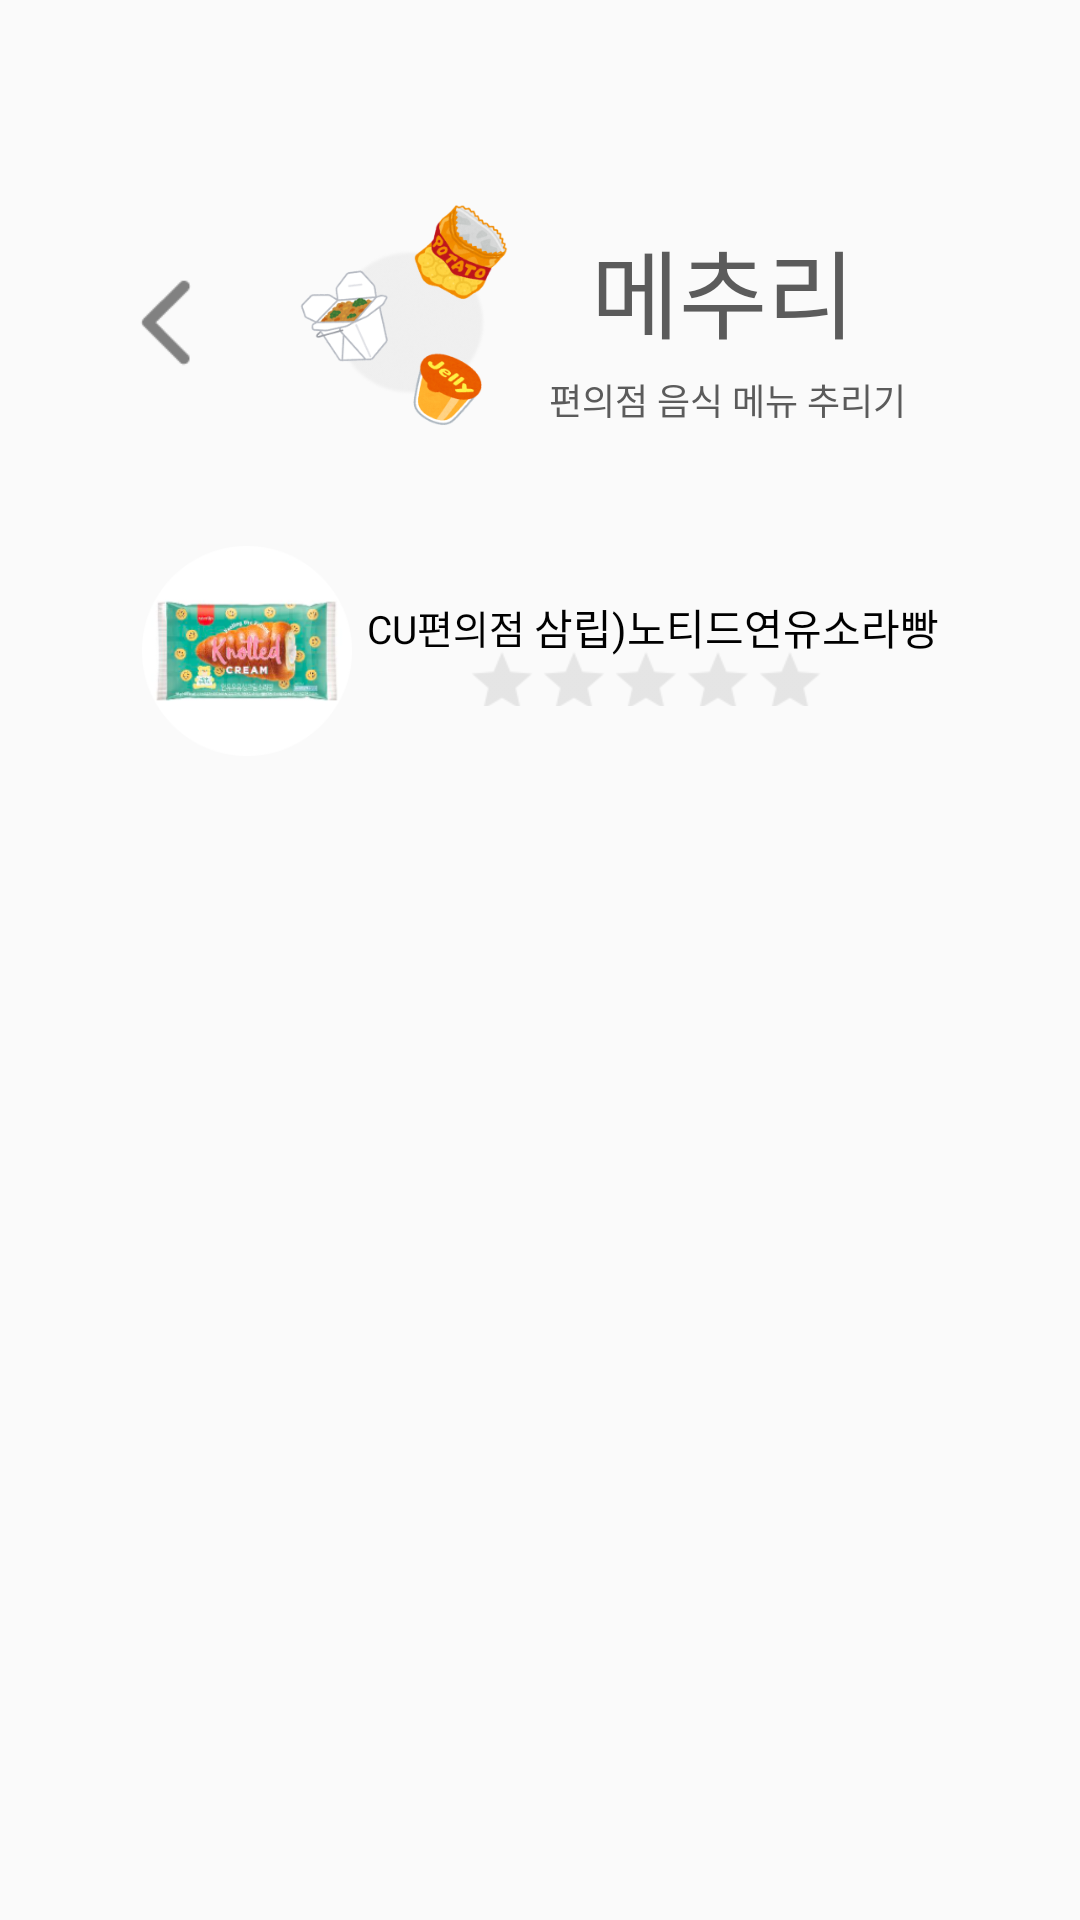

Write the Android layout XML for this screen, with the resource values it uses.
<!-- AndroidManifest.xml: application theme Theme.MechuliCVS -->
<!-- res/layout/activity_detail_add_rating.xml -->
<?xml version="1.0" encoding="utf-8"?>
<androidx.constraintlayout.widget.ConstraintLayout xmlns:android="http://schemas.android.com/apk/res/android"
    xmlns:app="http://schemas.android.com/apk/res-auto"
    xmlns:tools="http://schemas.android.com/tools"
    android:layout_width="match_parent"
    android:layout_height="match_parent"
    tools:context=".ui.recommend.DetailAddRatingActivity">


    <androidx.constraintlayout.widget.ConstraintLayout
        android:layout_width="wrap_content"
        android:layout_height="wrap_content"
        android:id="@+id/title_layout"
        android:layout_marginTop="68dp"
        app:layout_constraintStart_toStartOf="parent"
        app:layout_constraintEnd_toEndOf="parent"
        app:layout_constraintTop_toTopOf="parent">

        <ImageView
            android:layout_width="36dp"
            android:layout_height="36dp"
            android:src="@drawable/backpressbtn"
            app:layout_constraintStart_toStartOf="parent"
            app:layout_constraintTop_toTopOf="parent"
            app:layout_constraintBottom_toBottomOf="parent"
            android:id="@+id/backpress_btn"
            />

        <ImageView
            android:layout_marginStart="20dp"
            android:layout_width="79dp"
            android:layout_height="79dp"
            android:src="@drawable/mainicon"
            app:layout_constraintStart_toEndOf="@+id/backpress_btn"
            app:layout_constraintTop_toTopOf="parent"
            app:layout_constraintBottom_toBottomOf="parent"
            android:id="@+id/mainicon_iv"
            />

        <TextView
            android:layout_width="wrap_content"
            android:layout_height="wrap_content"
            android:text="메추리"
            android:textSize="32sp"
            android:fontFamily="@font/gugi"
            android:textColor="#5B5B5B"
            app:layout_constraintStart_toEndOf="@id/mainicon_iv"
            android:layout_marginStart="24dp"
            android:id="@+id/title_tv"
            app:layout_constraintBottom_toTopOf="@+id/subtitle_tv"
            app:layout_constraintTop_toTopOf="parent"
            />

        <TextView
            android:layout_width="wrap_content"
            android:layout_height="wrap_content"
            android:id="@+id/subtitle_tv"
            android:text="편의점 음식 메뉴 추리기"
            android:textSize="12sp"
            android:fontFamily="@font/notosanskrbold"
            app:layout_constraintStart_toEndOf="@id/mainicon_iv"
            app:layout_constraintTop_toBottomOf="@id/title_tv"
            android:layout_marginStart="10dp"
            android:textColor="#5B5B5B"
            android:paddingEnd="20dp"
            app:layout_constraintBottom_toBottomOf="parent"
            />

    </androidx.constraintlayout.widget.ConstraintLayout>


    <androidx.constraintlayout.widget.ConstraintLayout
        android:layout_width="wrap_content"
        android:layout_height="wrap_content"
        app:layout_constraintTop_toBottomOf="@id/title_layout"
        app:layout_constraintStart_toStartOf="parent"
        app:layout_constraintEnd_toEndOf="parent"
        android:layout_marginTop="35dp"
        android:id="@+id/item_layout"
        >

        <ImageView
            android:layout_width="70dp"
            android:layout_height="70dp"
            android:src="@drawable/ratingimgsample"
            android:id="@+id/ratingSample_iv"
            app:layout_constraintStart_toStartOf="parent"
            app:layout_constraintTop_toTopOf="parent"
            app:layout_constraintBottom_toBottomOf="parent"
            />

        <androidx.constraintlayout.widget.ConstraintLayout
            android:layout_width="wrap_content"
            android:layout_height="wrap_content"
            app:layout_constraintStart_toEndOf="@id/ratingSample_iv"
            app:layout_constraintTop_toTopOf="parent"
            app:layout_constraintBottom_toBottomOf="parent"
            >

            <LinearLayout
                android:layout_marginStart="5dp"
                android:layout_width="wrap_content"
                android:layout_height="wrap_content"
                android:id="@+id/detailInfo_layout"
                android:orientation="horizontal"
                android:gravity="center"
                app:layout_constraintStart_toStartOf="parent"
                app:layout_constraintTop_toTopOf="parent"
                app:layout_constraintEnd_toEndOf="parent"
                >

                <TextView
                    android:layout_width="wrap_content"
                    android:layout_height="wrap_content"
                    android:text="CU편의점"
                    android:fontFamily="@font/notosanskrmedium"
                    android:textColor="@color/black"
                    android:textSize="13sp"
                    android:id="@+id/item_brand_name_tv"
                    />

                <TextView
                    android:layout_width="wrap_content"
                    android:layout_height="wrap_content"
                    android:fontFamily="@font/notosanskrbold"
                    android:textColor="@color/black"
                    android:text="삼립)노티드연유소라빵"
                    android:textSize="14sp"
                    android:layout_marginStart="3dp"
                    android:id="@+id/item_name_tv"
                    />

            </LinearLayout>

            <RatingBar
                android:layout_width="wrap_content"
                android:layout_height="wrap_content"
                android:id="@+id/item_ratingbar"
                android:numStars="5"
                android:isIndicator="false"
                android:theme="@style/RatingBar"
                app:layout_constraintTop_toBottomOf="@id/detailInfo_layout"
                app:layout_constraintBottom_toBottomOf="parent"
                app:layout_constraintStart_toStartOf="parent"
                android:stepSize="0.5"
                android:scaleX="1.5"
                android:scaleY="1.5"
                style="@style/Widget.AppCompat.RatingBar.Small"
                app:layout_constraintEnd_toEndOf="parent"
                />

        </androidx.constraintlayout.widget.ConstraintLayout>


    </androidx.constraintlayout.widget.ConstraintLayout>

</androidx.constraintlayout.widget.ConstraintLayout>
<!-- resources referenced by this layout -->
<resources>
  <color name="black">#FF000000</color>
  <!-- drawable backpressbtn: png bitmap (drawable-v24, 393 bytes) -->
  <!-- drawable mainicon: png bitmap (drawable, 49372 bytes) -->
  <!-- drawable ratingimgsample: png bitmap (drawable, 52790 bytes) -->
  <style name="RatingBar" parent="Theme.AppCompat">
          <item name="colorControlNormal">#B4B4B4</item>
          <item name="colorControlActivated">#FFE766</item>
      </style>
  <style name="Theme.MechuliCVS" parent="Theme.AppCompat.Light.NoActionBar">
          
          <item name="colorPrimary">@color/purple_500</item>
          <item name="colorPrimaryVariant">@color/purple_700</item>
          <item name="colorOnPrimary">@color/white</item>
          
          <item name="colorSecondary">@color/teal_200</item>
          <item name="colorSecondaryVariant">@color/teal_700</item>
          <item name="colorOnSecondary">@color/black</item>
          
          <item name="android:statusBarColor" tools:targetApi="l">?attr/colorPrimaryVariant</item>
          
      </style>
  <color name="purple_500">#FF6200EE</color>
  <color name="purple_700">#FF3700B3</color>
  <color name="white">#FFFFFFFF</color>
  <color name="teal_200">#FF03DAC5</color>
  <color name="teal_700">#FF018786</color>
</resources>
